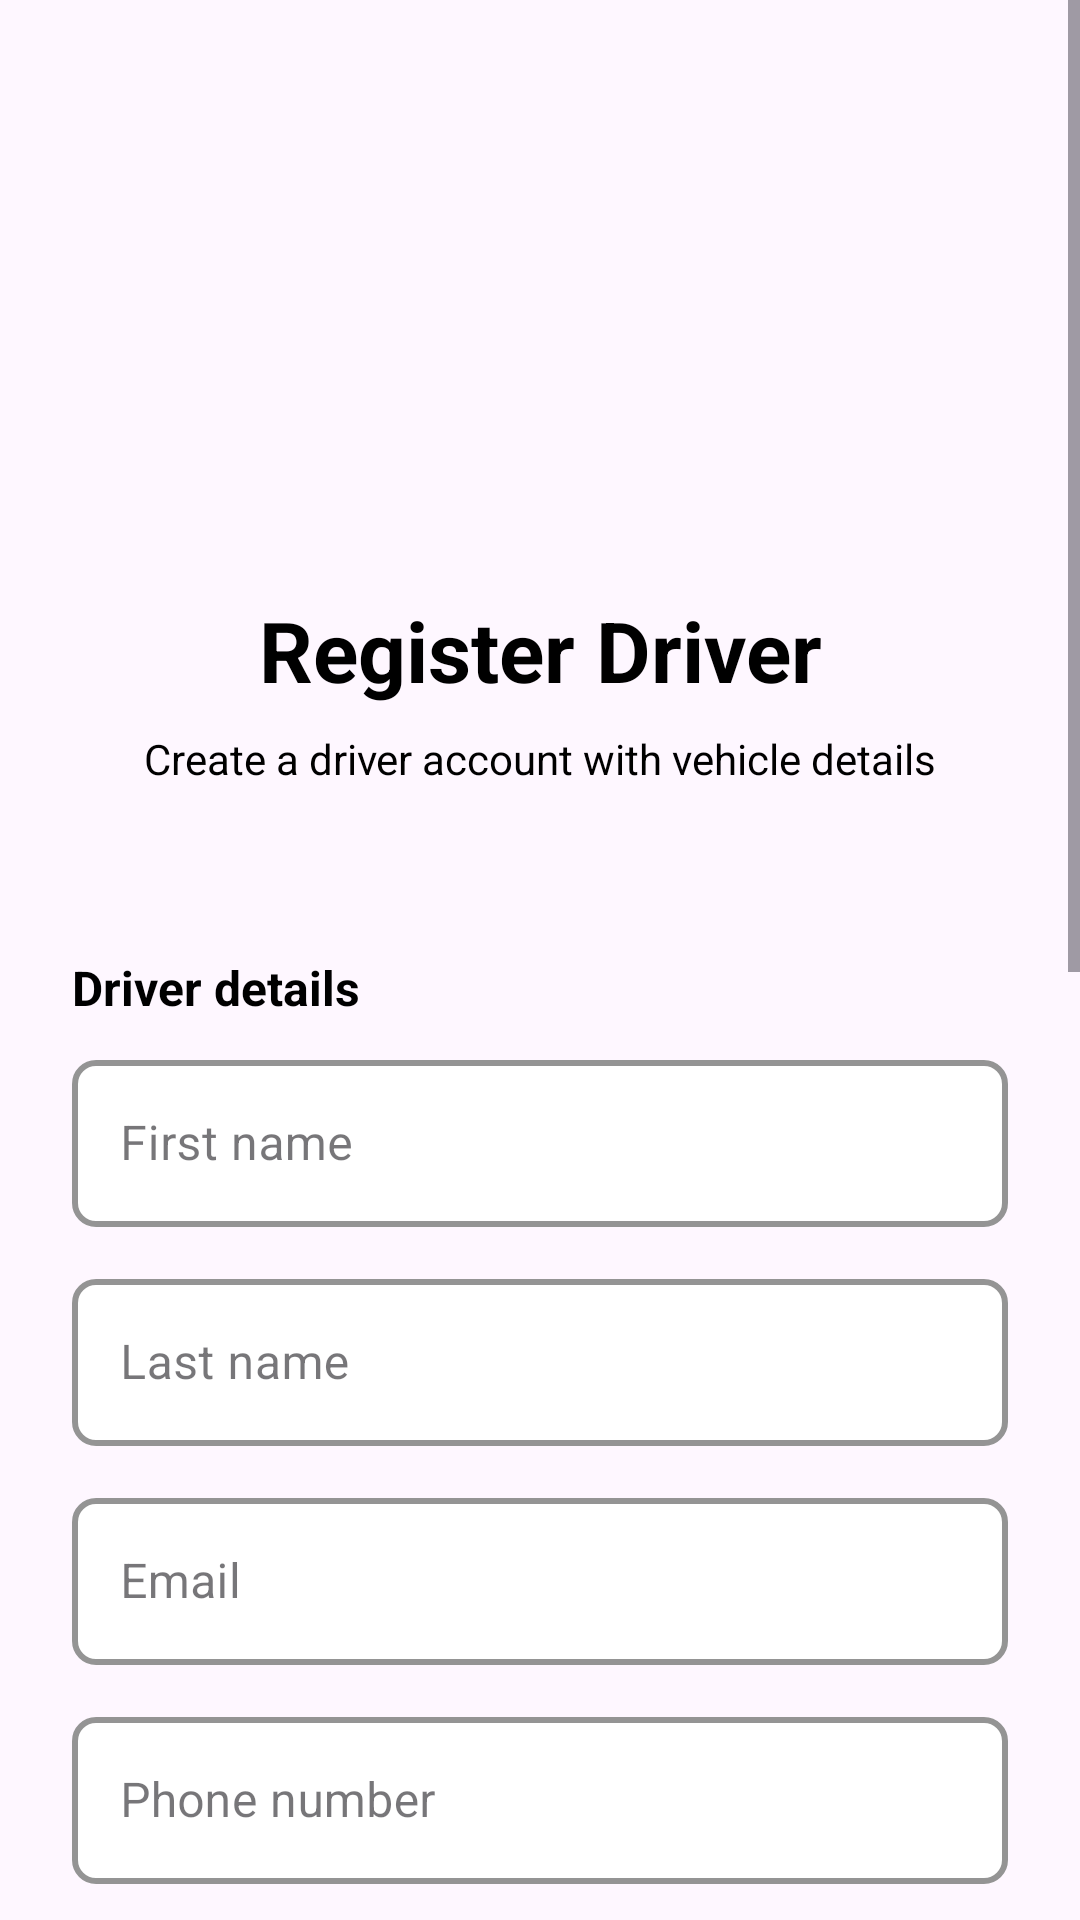

Write the Android layout XML for this screen, with the resource values it uses.
<!-- AndroidManifest.xml: application theme Base.Theme.Team20TimDjordjina -->
<!-- res/layout/activity_admin_driver_registration.xml -->
<?xml version="1.0" encoding="utf-8"?>
<ScrollView xmlns:android="http://schemas.android.com/apk/res/android"
    xmlns:app="http://schemas.android.com/apk/res-auto"
    android:id="@+id/admin_driver_reg_root"
    android:layout_width="match_parent"
    android:layout_height="match_parent"
    android:fillViewport="true">
    
    <LinearLayout
        android:layout_width="match_parent"
        android:layout_height="wrap_content"
        android:orientation="vertical"
        android:padding="24dp"
        android:gravity="center_horizontal">

        <ImageView
            android:id="@+id/ivDriverRegLogo"
            style="@style/AuthLogoImage"
            android:layout_marginTop="20dp"
            android:layout_marginBottom="10dp"
            android:src="@drawable/rideon_logo" />

        <TextView
            android:id="@+id/tvDriverRegTitle"
            style="@style/FormTitleText"
            android:layout_width="match_parent"
            android:layout_height="wrap_content"
            android:layout_marginTop="24dp"
            android:text="@string/register_driver_title"
            android:textColor="@color/black" />

        <TextView
            android:id="@+id/tvDriverRegSubtitle"
            style="@style/FormSubtitleText"
            android:layout_width="match_parent"
            android:layout_height="wrap_content"
            android:text="@string/register_driver_subtitle"
            android:textColor="@color/black" />

        
        <TextView
            android:id="@+id/tvSectionDriver"
            android:layout_width="match_parent"
            android:layout_height="wrap_content"
            android:layout_marginTop="24dp"
            android:layout_marginBottom="8dp"
            android:text="@string/section_driver_details"
            android:textColor="@color/black"
            android:textSize="16sp"
            android:textStyle="bold" />

        <com.google.android.material.textfield.TextInputLayout
            android:id="@+id/tilDriverFirstName"
            android:layout_width="match_parent"
            android:layout_height="wrap_content"
            android:layout_marginBottom="12dp">
            
            <com.google.android.material.textfield.TextInputEditText
                android:id="@+id/etDriverFirstName"
                android:layout_width="match_parent"
                android:layout_height="wrap_content"
                android:hint="@string/first_name"
                android:inputType="textPersonName" />
        </com.google.android.material.textfield.TextInputLayout>

        <com.google.android.material.textfield.TextInputLayout
            android:id="@+id/tilDriverLastName"
            android:layout_width="match_parent"
            android:layout_height="wrap_content"
            android:layout_marginBottom="12dp">

            <com.google.android.material.textfield.TextInputEditText
                android:id="@+id/etDriverLastName"
                android:layout_width="match_parent"
                android:layout_height="wrap_content"
                android:hint="@string/last_name"
                android:inputType="textPersonName" />
        </com.google.android.material.textfield.TextInputLayout>

        <com.google.android.material.textfield.TextInputLayout
            android:id="@+id/tilDriverEmail"
            android:layout_width="match_parent"
            android:layout_height="wrap_content"
            android:layout_marginBottom="12dp">

            <com.google.android.material.textfield.TextInputEditText
                android:id="@+id/etDriverEmail"
                android:layout_width="match_parent"
                android:layout_height="wrap_content"
                android:hint="@string/email"
                android:inputType="textEmailAddress" />
        </com.google.android.material.textfield.TextInputLayout>

        <com.google.android.material.textfield.TextInputLayout
            android:id="@+id/tilDriverPhone"
            android:layout_width="match_parent"
            android:layout_height="wrap_content"
            android:layout_marginBottom="12dp">

            <com.google.android.material.textfield.TextInputEditText
                android:id="@+id/etDriverPhone"
                android:layout_width="match_parent"
                android:layout_height="wrap_content"
                android:clickable="true"
                android:focusable="true"
                android:focusableInTouchMode="true"
                android:hint="@string/phone_number"
                android:inputType="phone" />
        </com.google.android.material.textfield.TextInputLayout>

        <com.google.android.material.textfield.TextInputLayout
            android:id="@+id/tilDriverAddress"
            android:layout_width="match_parent"
            android:layout_height="wrap_content"
            android:layout_marginBottom="12dp">

            <com.google.android.material.textfield.TextInputEditText
                android:id="@+id/etDriverAddress"
                android:layout_width="match_parent"
                android:layout_height="wrap_content"
                android:hint="@string/address"
                android:inputType="textPostalAddress" />
        </com.google.android.material.textfield.TextInputLayout>

        
        <TextView
            android:id="@+id/tvSectionVehicle"
            android:layout_width="match_parent"
            android:layout_height="wrap_content"
            android:layout_marginTop="16dp"
            android:layout_marginBottom="8dp"
            android:text="@string/section_vehicle_details"
            android:textColor="@color/black"
            android:textSize="16sp"
            android:textStyle="bold" />

        <com.google.android.material.textfield.TextInputLayout
            android:id="@+id/tilVehicleModel"
            android:layout_width="match_parent"
            android:layout_height="wrap_content"
            android:layout_marginBottom="12dp">

            <com.google.android.material.textfield.TextInputEditText
                android:id="@+id/etVehicleModel"
                android:layout_width="match_parent"
                android:layout_height="wrap_content"
                android:hint="@string/vehicle_model"
                android:inputType="text" />
        </com.google.android.material.textfield.TextInputLayout>

        <TextView
            android:id="@+id/tvVehicleTypeLabel"
            android:layout_width="match_parent"
            android:layout_height="wrap_content"
            android:layout_marginBottom="4dp"
            android:text="@string/vehicle_type"
            android:textColor="@color/black" />
        
        <Spinner
            android:id="@+id/spinnerVehicleType"
            android:layout_width="match_parent"
            android:layout_height="wrap_content"
            android:layout_marginBottom="12dp"/>

        <com.google.android.material.textfield.TextInputLayout
            android:id="@+id/tilLicensePlate"
            android:layout_width="match_parent"
            android:layout_height="wrap_content"
            android:layout_marginBottom="12dp">

            <com.google.android.material.textfield.TextInputEditText
                android:id="@+id/etLicensePlate"
                android:layout_width="match_parent"
                android:layout_height="wrap_content"
                android:hint="@string/license_plate"
                android:inputType="textCapCharacters" />
        </com.google.android.material.textfield.TextInputLayout>

        <com.google.android.material.textfield.TextInputLayout
            android:id="@+id/tilSeats"
            android:layout_width="match_parent"
            android:layout_height="wrap_content"
            android:layout_marginBottom="12dp">

            <com.google.android.material.textfield.TextInputEditText
                android:id="@+id/etSeats"
                android:layout_width="match_parent"
                android:layout_height="wrap_content"
                android:hint="@string/number_of_seats"
                android:inputType="number" />
        </com.google.android.material.textfield.TextInputLayout>

        <com.google.android.material.materialswitch.MaterialSwitch
            android:id="@+id/switchBabyTransport"
            android:layout_width="match_parent"
            android:layout_height="wrap_content"
            android:layout_marginBottom="8dp"
            android:text="@string/baby_transport"
            android:textColor="@color/black"
            android:textOff=""
            android:textOn=""
            app:showText="false"
            app:thumbTint="@color/switch_thumb_tint"
            app:trackDecorationTint="@color/grey"
            app:trackTint="@color/switch_track_tint"/>

        <com.google.android.material.materialswitch.MaterialSwitch
            android:id="@+id/switchPetTransport"
            android:layout_width="match_parent"
            android:layout_height="wrap_content"
            android:layout_marginBottom="12dp"
            android:text="@string/pet_transport"
            android:textColor="@color/black"
            android:textOff=""
            android:textOn=""
            app:showText="false"
            app:thumbTint="@color/switch_thumb_tint"
            app:trackDecorationTint="@color/grey"
            app:trackTint="@color/switch_track_tint"/>
        
        <TextView
            android:id="@+id/tvDriverRegError"
            style="@style/FormErrorText" />

        <Button
            android:id="@+id/btnRegisterDriver"
            style="@style/FormPrimaryButton"
            android:layout_width="match_parent"
            android:layout_marginTop="8dp"
            android:layout_marginBottom="24dp"
            android:background="@drawable/button_background"
            android:text="@string/register_driver"
            android:textColor="@color/white"/>
    </LinearLayout>
</ScrollView>
<!-- resources referenced by this layout -->
<resources>
  <color name="black">#FF000000</color>
  <color name="grey">#757575</color>
  <color name="white">#FFFFFFFF</color>
  <!-- drawable button_background (drawable) -->
  <?xml version="1.0" encoding="utf-8"?>
  <shape xmlns:android="http://schemas.android.com/apk/res/android"
      android:shape="rectangle">
      <corners android:radius="8dp" />
      <solid android:color="#0A1233" />
  </shape>
  <string name="address">Address</string>
  <string name="baby_transport">Allows baby transport</string>
  <string name="email">Email</string>
  <string name="first_name">First name</string>
  <string name="last_name">Last name</string>
  <string name="license_plate">License plate</string>
  <string name="number_of_seats">Number of seats</string>
  <string name="pet_transport">Allows pet transport</string>
  <string name="phone_number">Phone number</string>
  <string name="register_driver">Register driver</string>
  <string name="register_driver_subtitle">Create a driver account with vehicle details</string>
  <string name="register_driver_title">Register Driver</string>
  <string name="section_driver_details">Driver details</string>
  <string name="section_vehicle_details">Vehicle details</string>
  <string name="vehicle_model">Vehicle model</string>
  <string name="vehicle_type">Vehicle type</string>
  <style name="AuthLogoImage">
          <item name="android:layout_width">@dimen/logo_size</item>
          <item name="android:layout_height">@dimen/logo_size</item>
          <item name="android:contentDescription">@string/app_logo</item>
      </style>
  <style name="FormSubtitleText">
          <item name="android:textSize">14sp</item>
          <item name="android:textAlignment">center</item>
          <item name="android:layout_width">@dimen/subtitle_width</item>
          <item name="android:layout_height">@dimen/subtitle_height</item>
          <item name="android:textColor">@color/white</item>
          <item name="android:layout_marginBottom">32dp</item>
      </style>
  <style name="FormTitleText">
          <item name="android:textSize">28sp</item>
          <item name="android:textStyle">bold</item>
          <item name="android:textAlignment">center</item>
          <item name="android:layout_width">@dimen/title_width</item>
          <item name="android:layout_height">@dimen/title_height</item>
          <item name="android:textColor">@color/white</item>
          <item name="android:layout_marginBottom">8dp</item>
      </style>
  <dimen name="logo_size">120dp</dimen>
  <string name="app_logo">App Logo</string>
  <color name="error">#FF4D4D</color>
  <dimen name="space_xs">4dp</dimen>
  <dimen name="space_sm">8dp</dimen>
  <dimen name="btn_height">56dp</dimen>
  <!-- drawable button_background_lite (drawable) -->
  <?xml version="1.0" encoding="utf-8"?>
  <shape xmlns:android="http://schemas.android.com/apk/res/android"
      android:shape="rectangle">
      <corners android:radius="@dimen/radius_md" />
      <solid android:color="@color/white" />
  </shape>
  <dimen name="btn_top_padding">14dp</dimen>
  <dimen name="btn_bottom_padding">14dp</dimen>
  <dimen name="space_md">16dp</dimen>
  <dimen name="subtitle_width">140dp</dimen>
  <dimen name="subtitle_height">50dp</dimen>
  <dimen name="title_width">220dp</dimen>
  <dimen name="title_height">50dp</dimen>
  <color name="primary">#FF000000</color>
  <color name="secondary">#999999</color>
  <style name="FormInputEditText">
          <item name="android:textColor">@color/input_text</item>
          <item name="android:textColorHint">@color/text_hint</item>
          <item name="android:padding">16dp</item>
      </style>
  <dimen name="radius_md">8dp</dimen>
  <color name="box_stroke">#CCCCCC</color>
  <color name="text_hint">#999999</color>
  <color name="input_text">#000000</color>
</resources>
